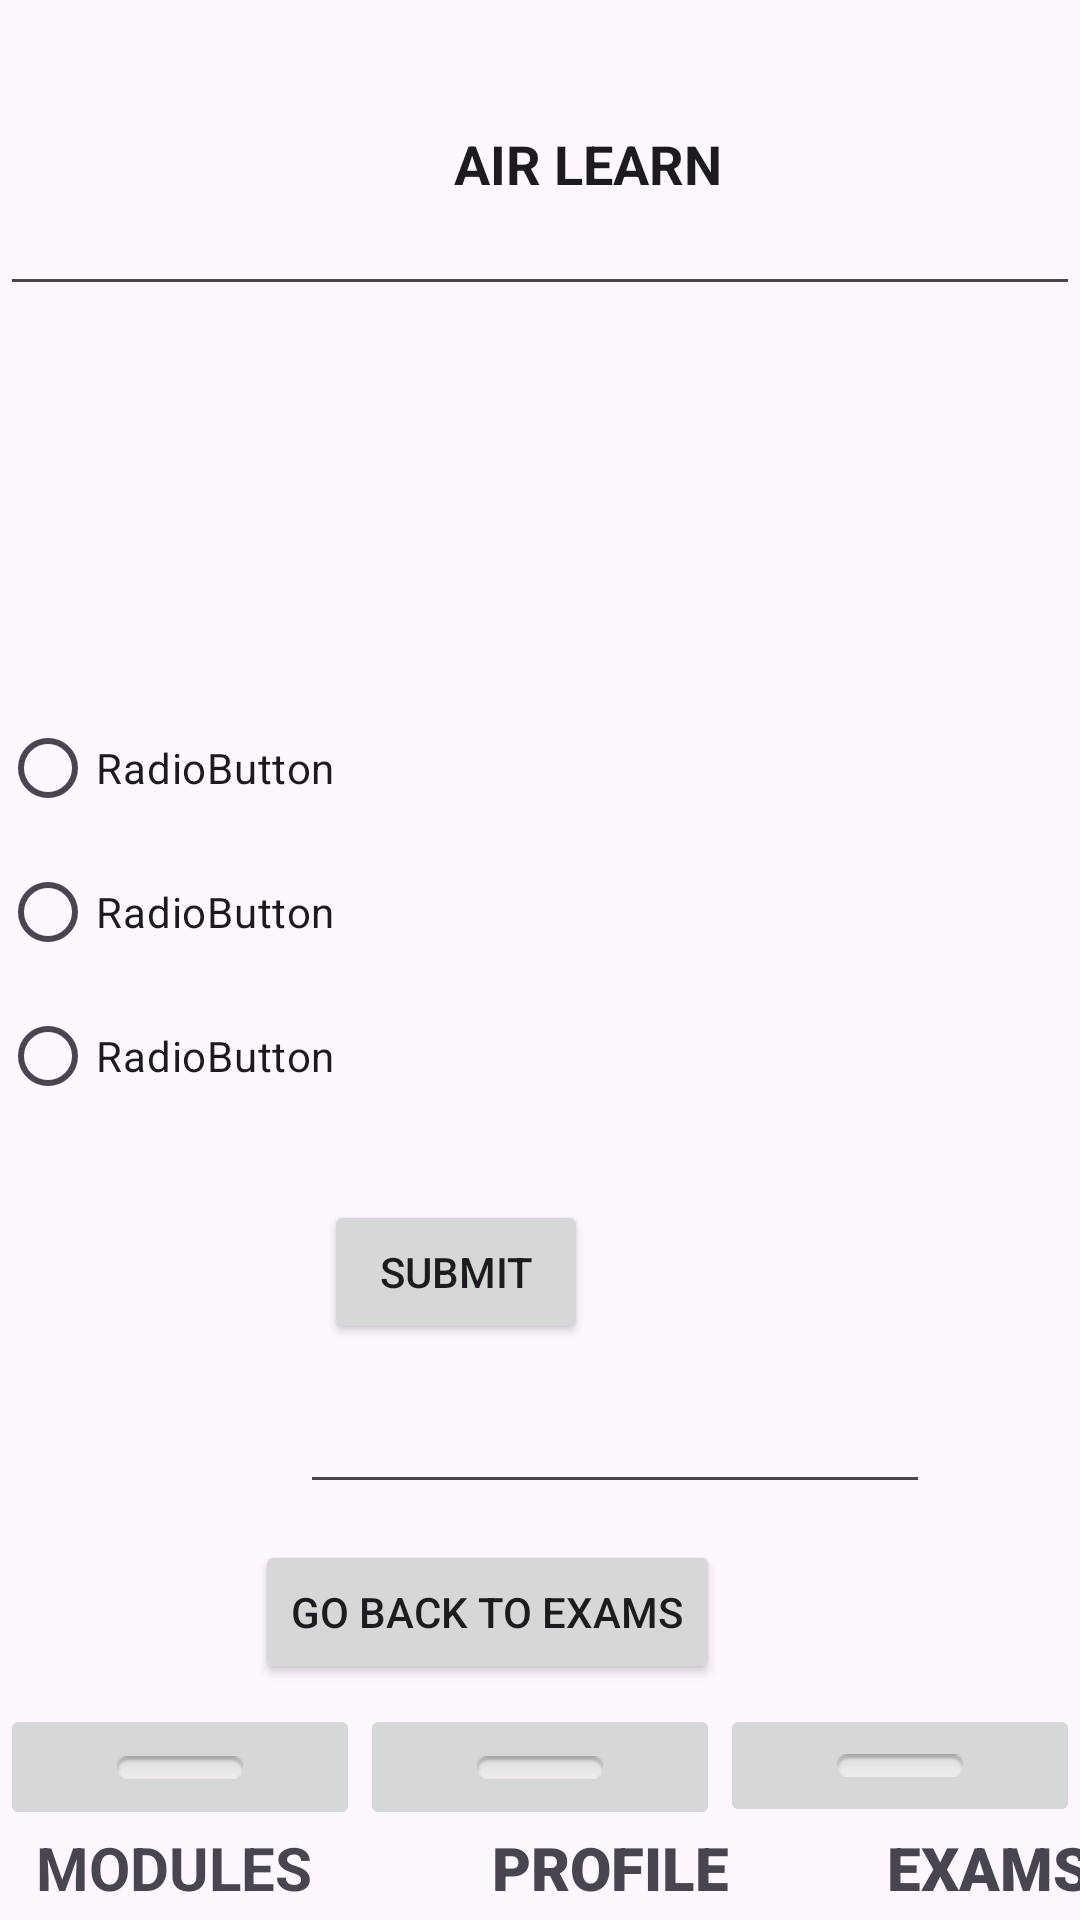

Produce the Android XML layout that renders to this screen, including the resource entries it uses.
<!-- AndroidManifest.xml: application theme Theme.AirLearn -->
<!-- res/layout/activity_test1.xml -->
<?xml version="1.0" encoding="utf-8"?>
<androidx.constraintlayout.widget.ConstraintLayout xmlns:android="http://schemas.android.com/apk/res/android"
    xmlns:app="http://schemas.android.com/apk/res-auto"
    xmlns:tools="http://schemas.android.com/tools"
    android:id="@+id/moduleTestHeader"
    android:layout_width="match_parent"
    android:layout_height="match_parent"
    tools:context=".Test1">

    <EditText
        android:id="@+id/testOneHeader"
        android:layout_width="match_parent"
        android:layout_height="98dp"
        android:layout_marginTop="4dp"
        android:ems="10"
        android:focusable="false"
        android:focusableInTouchMode="false"
        android:inputType="text"
        android:text="                                  AIR LEARN"
        android:textStyle="bold"
        app:layout_constraintEnd_toEndOf="parent"
        app:layout_constraintTop_toTopOf="parent" />

    <ImageView
        android:id="@+id/imageView5"
        android:layout_width="82dp"
        android:layout_height="60dp"
        android:layout_marginStart="32dp"
        android:layout_marginTop="24dp"
        app:layout_constraintStart_toStartOf="parent"
        app:layout_constraintTop_toTopOf="parent"
        app:srcCompat="@drawable/logoair" />

    <TextView
        android:id="@+id/textView12"
        android:layout_width="wrap_content"
        android:layout_height="wrap_content"
        android:layout_marginStart="60dp"
        android:layout_marginBottom="4dp"
        android:fontFamily="sans-serif-black"
        android:text="PROFILE"
        android:textSize="20sp"
        android:textStyle="bold"
        app:layout_constraintBottom_toBottomOf="parent"
        app:layout_constraintStart_toEndOf="@+id/modules" />

    <TextView
        android:id="@+id/exam"
        android:layout_width="wrap_content"
        android:layout_height="wrap_content"
        android:layout_marginStart="56dp"
        android:layout_marginBottom="4dp"
        android:fontFamily="sans-serif-black"
        android:text="EXAMS"
        android:textSize="20sp"
        android:textStyle="bold"
        app:layout_constraintBottom_toBottomOf="parent"
        app:layout_constraintEnd_toEndOf="parent"
        app:layout_constraintStart_toEndOf="@+id/textView12" />

    <TextView
        android:id="@+id/modules"
        android:layout_width="wrap_content"
        android:layout_height="wrap_content"
        android:layout_marginStart="12dp"
        android:layout_marginBottom="4dp"
        android:text="MODULES"
        android:textSize="20sp"
        android:textStyle="bold"
        app:layout_constraintBottom_toBottomOf="parent"
        app:layout_constraintStart_toStartOf="parent" />

    <LinearLayout
        android:id="@+id/linearLayout"
        android:layout_width="match_parent"
        android:layout_height="41dp"
        android:orientation="horizontal"
        app:layout_constraintBottom_toTopOf="@+id/modules"
        app:layout_constraintStart_toStartOf="parent">

        <ImageButton
            android:id="@+id/btn"
            android:layout_width="0dp"
            android:layout_height="42dp"
            android:layout_weight="1"
            app:srcCompat="@android:drawable/button_onoff_indicator_off" />

        <ImageButton
            android:id="@+id/btn4"
            android:layout_width="0dp"
            android:layout_height="42dp"
            android:layout_weight="1"
            app:srcCompat="@android:drawable/button_onoff_indicator_off" />

        <ImageButton
            android:id="@+id/btn5"
            android:layout_width="0dp"
            android:layout_height="match_parent"
            android:layout_weight="1"
            app:srcCompat="@android:drawable/button_onoff_indicator_off" />
    </LinearLayout>

    <TextView
        android:id="@+id/question"
        android:layout_width="match_parent"
        android:layout_height="72dp"
        android:layout_marginTop="128dp"
        app:layout_constraintEnd_toEndOf="parent"
        app:layout_constraintHorizontal_bias="0.497"
        app:layout_constraintStart_toStartOf="parent"
        app:layout_constraintTop_toTopOf="parent" />

    <Button
        android:id="@+id/sButton"
        android:layout_width="wrap_content"
        android:layout_height="wrap_content"
        android:layout_marginEnd="164dp"
        android:layout_marginBottom="192dp"
        android:text="SUBMIT"
        app:layout_constraintBottom_toBottomOf="parent"
        app:layout_constraintEnd_toEndOf="parent" />

    <EditText
        android:id="@+id/score"
        android:layout_width="wrap_content"
        android:layout_height="wrap_content"
        android:layout_marginStart="100dp"
        android:layout_marginTop="12dp"
        android:ems="10"
        android:inputType="text"
        app:layout_constraintStart_toStartOf="parent"
        app:layout_constraintTop_toBottomOf="@+id/sButton" />

    <Button
        android:id="@+id/backB"
        android:layout_width="wrap_content"
        android:layout_height="wrap_content"
        android:layout_marginTop="12dp"
        android:layout_marginEnd="120dp"
        android:text="Go Back To Exams"
        app:layout_constraintEnd_toEndOf="parent"
        app:layout_constraintTop_toBottomOf="@+id/score" />

    <RadioGroup
        android:id="@+id/radioGroup1"
        android:layout_width="match_parent"
        android:layout_height="186dp"
        android:layout_marginTop="232dp"
        app:layout_constraintStart_toStartOf="parent"
        app:layout_constraintTop_toTopOf="parent">

        <RadioButton
            android:id="@+id/rdBtn1"
            android:layout_width="match_parent"
            android:layout_height="wrap_content"
            android:text="RadioButton" />

        <RadioButton
            android:id="@+id/rdBtn2"
            android:layout_width="match_parent"
            android:layout_height="wrap_content"
            android:text="RadioButton" />

        <RadioButton
            android:id="@+id/rdBtn3"
            android:layout_width="match_parent"
            android:layout_height="wrap_content"
            android:text="RadioButton" />
    </RadioGroup>

</androidx.constraintlayout.widget.ConstraintLayout>
<!-- resources referenced by this layout -->
<resources>
  <style name="Theme.AirLearn" parent="Base.Theme.AirLearn" />
  <style name="Base.Theme.AirLearn" parent="Theme.Material3.DayNight.NoActionBar">
          
          
      </style>
</resources>
